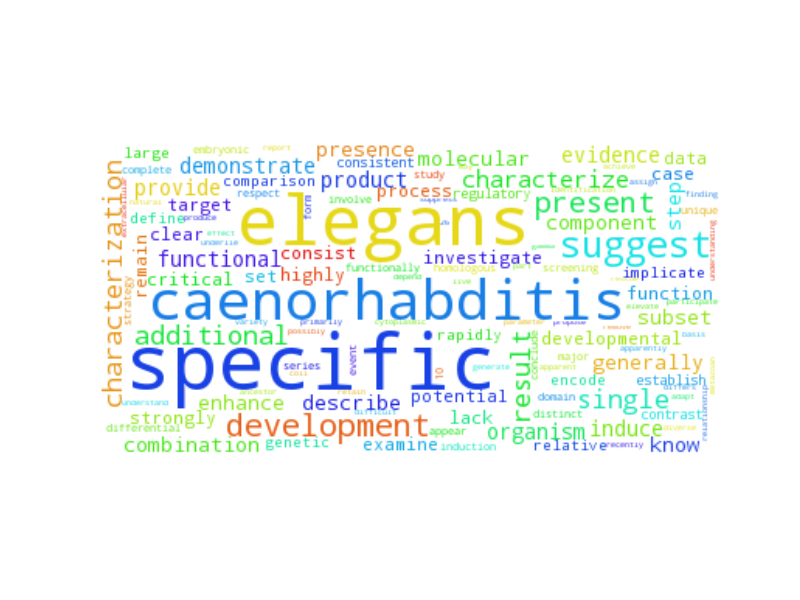

The data file committed next to this chart (first rows):
specific, 707.5
elegans, 555.5
caenorhabditis, 322.5
suggest, 114.5
development, 76.5
present, 69.5
single, 57.5
result, 55.5
additional, 55.5
characterization, 51.5
characterize, 42.5
demonstrate, 36.5
functional, 34.5
induce, 32.5
provide, 30.5
evidence, 30.5
product, 29.5
organism, 28.5
generally, 23.5
molecular, 22.5
component, 22.5
presence, 22.5
step, 22.5
subset, 22.5
describe, 21.5
combination, 21.5
know, 20.5
enhance, 19.5
function, 17.5
case, 17.5
process, 16.5
investigate, 16.5
clear, 16.5
developmental, 15.5
target, 15.5
remain, 15.5
critical, 15.5
set, 14.5
lack, 14.5
examine, 14.5
strongly, 14.5
consist, 14.5
highly, 13.5
potential, 13.5
data, 13.5
implicate, 13.5
comparison, 13.5
rapidly, 13.5
encode, 12.5
large, 12.5
define, 12.5
relative, 12.5
genetic, 11.5
regulatory, 11.5
contrast, 11.5
establish, 10.5
consistent, 10.5
functionally, 10.5
strategy, 10.5
differential, 10.5
involve, 9.5
... 3,732 more rows
